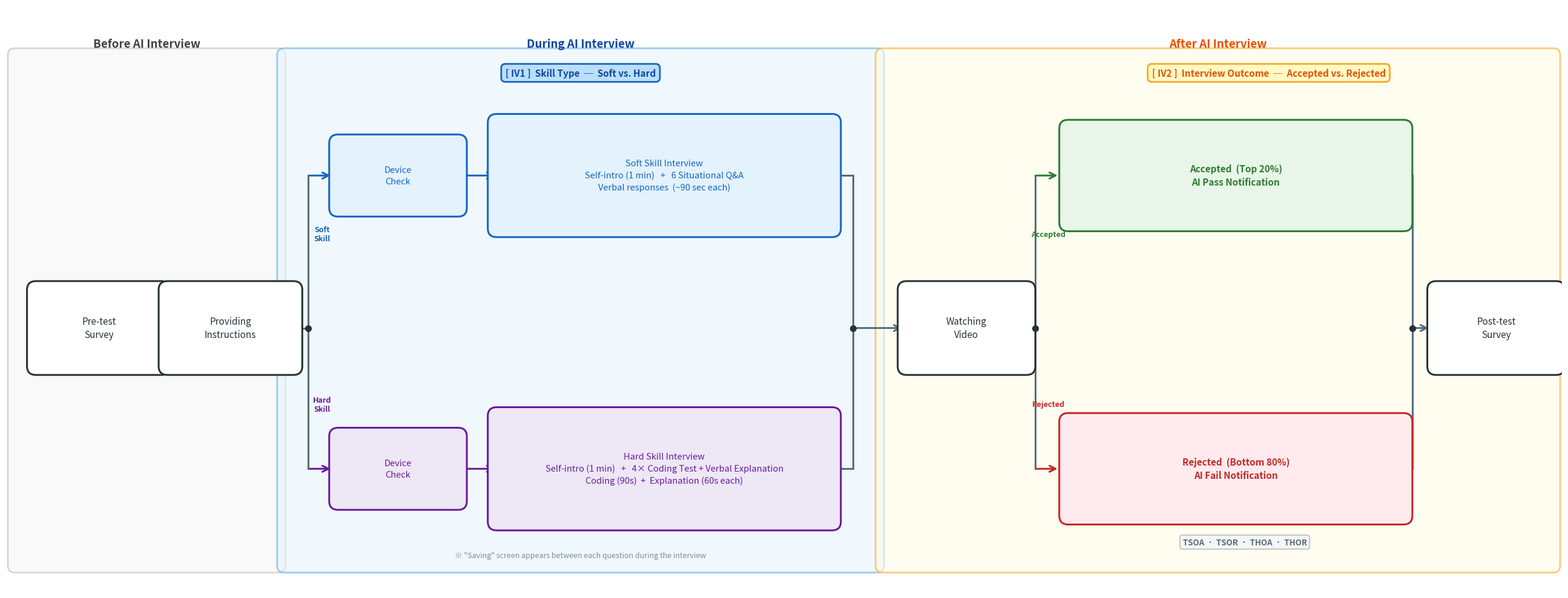

Python code for this plot:
#!/usr/bin/env python3
import matplotlib.pyplot as plt
from matplotlib.patches import FancyBboxPatch
import matplotlib.patheffects as pe

# ─── 색상 ───
C_SOFT   = '#1565C0'
C_HARD   = '#6A1B9A'
C_ACC    = '#2E7D32'
C_REJ    = '#C62828'
C_CMN    = '#263238'
C_ARR    = '#546E7A'

BG_SOFT  = '#E3F2FD'
BG_HARD  = '#EDE7F6'
BG_ACC   = '#E8F5E9'
BG_REJ   = '#FFEBEE'
BG_CMN   = '#FFFFFF'

# ─── Figure ───
fig, ax = plt.subplots(figsize=(26, 10))
ax.set_xlim(0, 26)
ax.set_ylim(0, 10)
ax.axis('off')
fig.patch.set_facecolor('white')

Y_T  = 7.1
Y_M  = 4.5
Y_B  = 2.1
Y_PH = 9.35

# ─── 헬퍼 ───
def box(cx, cy, w, h, lines, tc, bg, bd, fs=10.5, bold=False, lw=2.2):
    ax.add_patch(FancyBboxPatch(
        (cx - w/2, cy - h/2), w, h,
        boxstyle='round,pad=0.15',
        facecolor=bg, edgecolor=bd,
        linewidth=lw, zorder=3
    ))
    text = '\n'.join(lines)
    ax.text(cx, cy, text,
            ha='center', va='center', fontsize=fs,
            color=tc, fontweight='bold' if bold else 'normal',
            multialignment='center', zorder=4,
            linespacing=1.45)

def arr(x1, y1, x2, y2, c=C_ARR, lw=2.2):
    ax.annotate('', xy=(x2, y2), xytext=(x1, y1),
                arrowprops=dict(
                    arrowstyle='->', color=c, lw=lw,
                    mutation_scale=18
                ), zorder=2)

def seg(x1, y1, x2, y2, c=C_ARR, lw=2.2):
    ax.plot([x1, x2], [y1, y2], color=c, lw=lw, zorder=2)

def dot(x, y, c='#263238', sz=7):
    ax.plot(x, y, 'o', color=c, markersize=sz, zorder=5)

def label_tag(cx, cy, text, fc, ec, tc, fs=10):
    ax.text(cx, cy, text, ha='center', va='center', fontsize=fs,
            color=tc, fontweight='bold',
            bbox=dict(boxstyle='round,pad=0.45',
                      facecolor=fc, edgecolor=ec, linewidth=2.0),
            zorder=5)

# ─── 페이즈 배경 ───
phases = [
    (0.15, 4.55,  '#F5F5F5', '#BDBDBD', 'Before AI Interview',  '#424242'),
    (4.65, 14.55, '#E8F4FD', '#5DADE2', 'During AI Interview',   '#0D47A1'),
    (14.65, 25.85,'#FFFDE7', '#F9A825', 'After AI Interview',    '#E65100'),
]
for x0, x1, bg, bd, lbl, tc in phases:
    ax.add_patch(FancyBboxPatch(
        (x0, 0.45), x1 - x0, 8.7,
        boxstyle='round,pad=0.12',
        facecolor=bg, edgecolor=bd,
        linewidth=2.0, alpha=0.6, zorder=0
    ))
    ax.text((x0 + x1) / 2, Y_PH, lbl,
            ha='center', va='center',
            fontsize=13.5, fontweight='bold', color=tc)

# ─── BEFORE ───
box(1.55, Y_M, 2.1, 1.3,
    ['Pre-test', 'Survey'],
    C_CMN, BG_CMN, C_CMN, fs=11)

box(3.75, Y_M, 2.1, 1.3,
    ['Providing', 'Instructions'],
    C_CMN, BG_CMN, C_CMN, fs=11)

arr(2.61, Y_M, 2.69, Y_M)   # pre-test → instructions

# ─── FORK 1 (IV1) ───
FX1 = 5.05
seg(4.81, Y_M, FX1, Y_M)
dot(FX1, Y_M)

seg(FX1, Y_M, FX1, Y_T)
arr(FX1, Y_T, 5.45, Y_T, c=C_SOFT)

seg(FX1, Y_M, FX1, Y_B)
arr(FX1, Y_B, 5.45, Y_B, c=C_HARD)

ax.text(5.28, 6.1, 'Soft\nSkill', ha='center', va='center',
        fontsize=9, color=C_SOFT, fontweight='bold')
ax.text(5.28, 3.2, 'Hard\nSkill', ha='center', va='center',
        fontsize=9, color=C_HARD, fontweight='bold')

# IV1 태그
label_tag(9.6, 8.85, '[ IV1 ]  Skill Type  ─  Soft vs. Hard',
          '#BBDEFB', '#1565C0', '#0D47A1', fs=11)

# ─── DURING: Device Check ───
box(6.55, Y_T, 2.0, 1.1, ['Device', 'Check'],  C_SOFT, BG_SOFT, C_SOFT, fs=10.5)
box(6.55, Y_B, 2.0, 1.1, ['Device', 'Check'],  C_HARD, BG_HARD, C_HARD, fs=10.5)

# ─── DURING: Interview Content ───
# Soft:  device check right=7.55, interview left=8.2
box(11.0, Y_T, 5.6, 1.8,
    ['Soft Skill Interview',
     'Self-intro (1 min)   +   6 Situational Q&A',
     'Verbal responses  (~90 sec each)'],
    C_SOFT, BG_SOFT, C_SOFT, fs=10.5)

arr(7.56, Y_T, 8.2, Y_T, c=C_SOFT)   # device check right → interview left

# Hard:  device check right=7.55, interview left=8.2
box(11.0, Y_B, 5.6, 1.8,
    ['Hard Skill Interview',
     'Self-intro (1 min)   +   4× Coding Test + Verbal Explanation',
     'Coding (90s)  +  Explanation (60s each)'],
    C_HARD, BG_HARD, C_HARD, fs=10.5)

arr(7.56, Y_B, 8.2, Y_B, c=C_HARD)

# ─── MERGE 1 ───
MX1 = 14.15
seg(13.8, Y_T, MX1, Y_T)
seg(MX1, Y_T, MX1, Y_M)
seg(13.8, Y_B, MX1, Y_B)
seg(MX1, Y_B, MX1, Y_M)
dot(MX1, Y_M)

# ─── AFTER: Watching Video ───
arr(MX1, Y_M, 15.0, Y_M)
box(16.05, Y_M, 2.0, 1.3,
    ['Watching', 'Video'],
    C_CMN, BG_CMN, C_CMN, fs=11)

# ─── FORK 2 (IV2) ───
FX2 = 17.2
seg(17.06, Y_M, FX2, Y_M)
dot(FX2, Y_M)

seg(FX2, Y_M, FX2, Y_T)
arr(FX2, Y_T, 17.6, Y_T, c=C_ACC)

seg(FX2, Y_M, FX2, Y_B)
arr(FX2, Y_B, 17.6, Y_B, c=C_REJ)

ax.text(17.42, 6.1, 'Accepted', ha='center', va='center',
        fontsize=9, color=C_ACC, fontweight='bold')
ax.text(17.42, 3.2, 'Rejected', ha='center', va='center',
        fontsize=9, color=C_REJ, fontweight='bold')

# IV2 태그
label_tag(21.1, 8.85, '[ IV2 ]  Interview Outcome  ─  Accepted vs. Rejected',
          '#FFF9C4', '#F9A825', '#E65100', fs=11)

# ─── AFTER: Result pages ───
box(20.55, Y_T, 5.6, 1.6,
    ['Accepted  (Top 20%)',
     'AI Pass Notification'],
    C_ACC, BG_ACC, C_ACC, fs=11, bold=True)

box(20.55, Y_B, 5.6, 1.6,
    ['Rejected  (Bottom 80%)',
     'AI Fail Notification'],
    C_REJ, BG_REJ, C_REJ, fs=11, bold=True)

# ─── MERGE 2 ───
MX2 = 23.5
seg(23.36, Y_T, MX2, Y_T)
seg(MX2, Y_T, MX2, Y_M)
seg(23.36, Y_B, MX2, Y_B)
seg(MX2, Y_B, MX2, Y_M)
dot(MX2, Y_M)

# ─── AFTER: Post-test Survey ───
arr(MX2, Y_M, 23.8, Y_M)
box(24.9, Y_M, 2.0, 1.3,
    ['Post-test', 'Survey'],
    C_CMN, BG_CMN, C_CMN, fs=11)

# ─── 저장 페이지 안내 ───
ax.text(9.6, 0.62,
        '※ "Saving" screen appears between each question during the interview',
        ha='center', va='center', fontsize=9, color='#78909C', style='italic')

# ─── 4 조건 레이블 ───
ax.text(20.7, 0.85,
        'TSOA  ·  TSOR  ·  THOA  ·  THOR',
        ha='center', va='center', fontsize=9.5, color='#546E7A', fontweight='bold',
        bbox=dict(boxstyle='round,pad=0.35', facecolor='#F5F5F5',
                  edgecolor='#BDBDBD', linewidth=1.2))

plt.tight_layout()
output = 'experiment_procedure.png'
plt.savefig(output, dpi=220, bbox_inches='tight',
            facecolor='white', edgecolor='none')
print(f'Saved: {output}')
plt.close()
